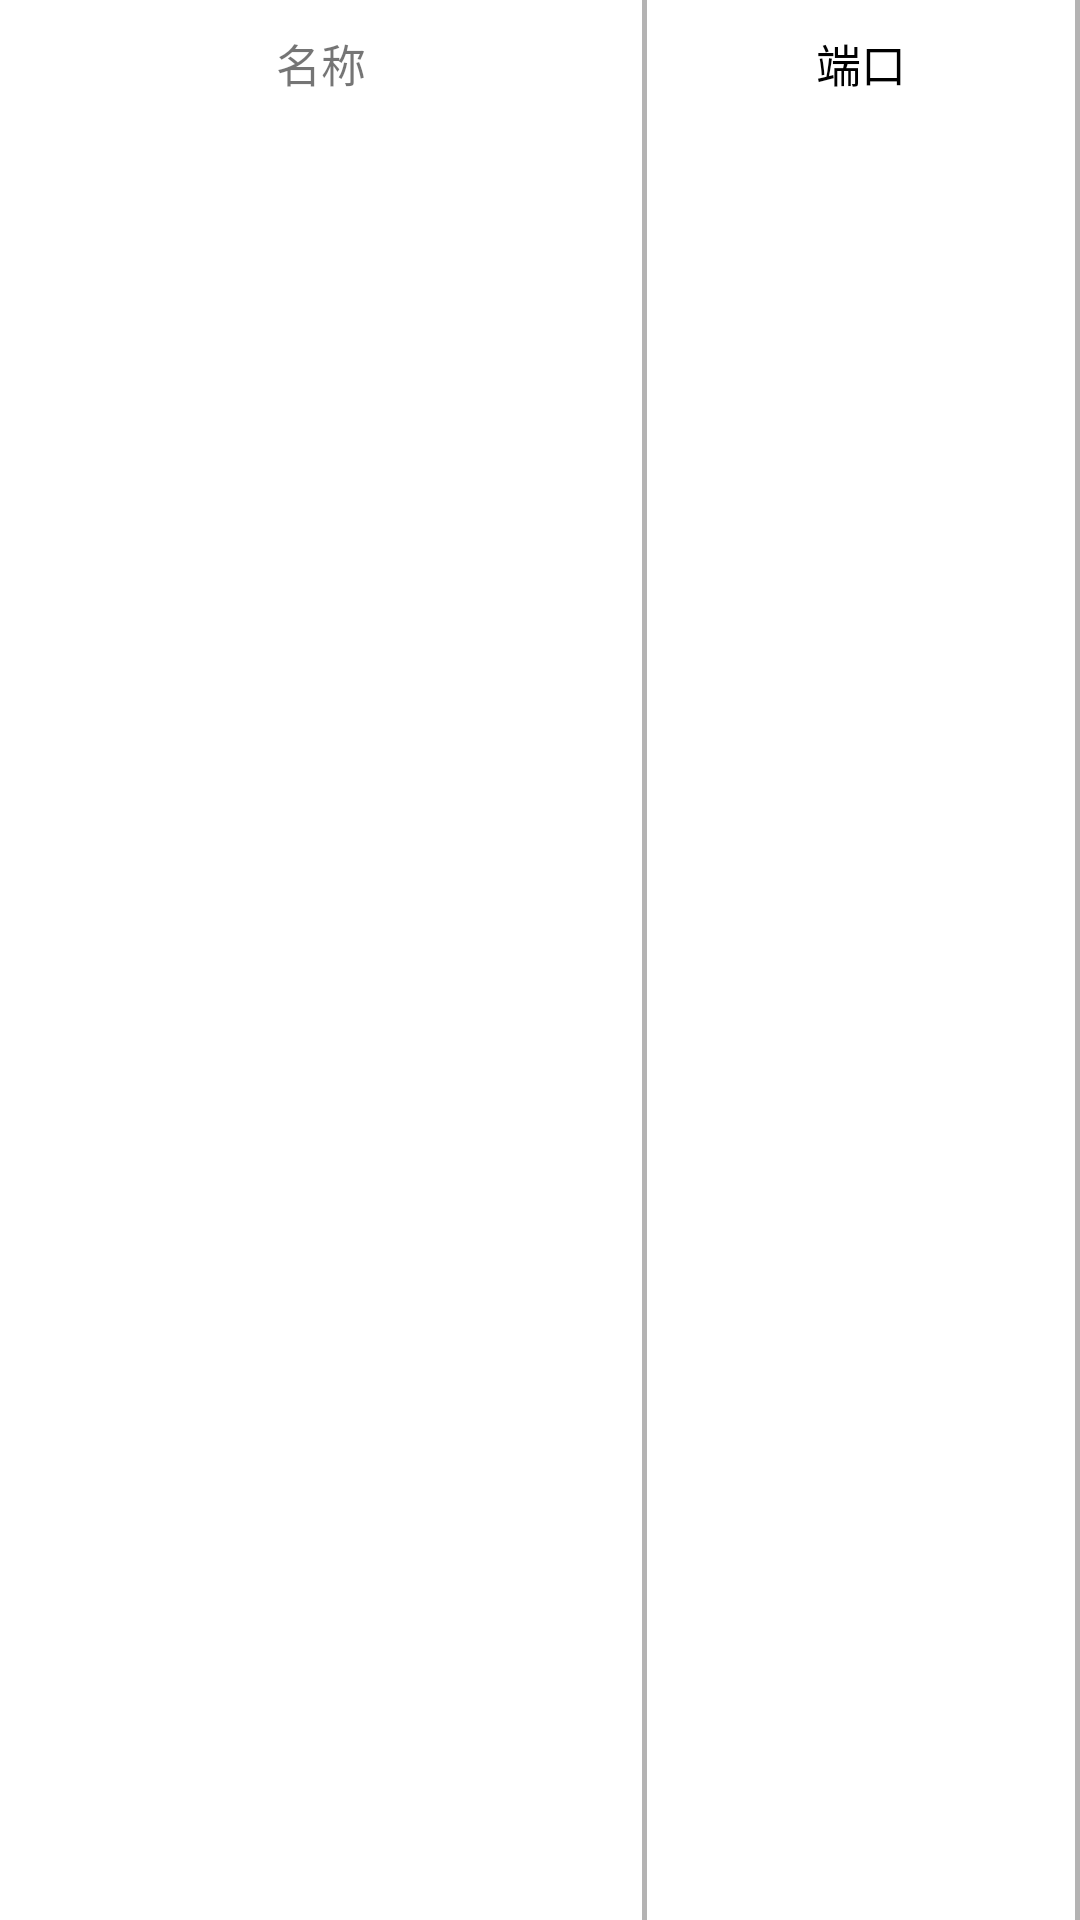

Android layout source for this screen:
<!-- AndroidManifest.xml: application theme Theme.NiMeng -->
<!-- res/layout/list_camera.xml -->
<?xml version="1.0" encoding="UTF-8"?>
<LinearLayout xmlns:android="http://schemas.android.com/apk/res/android"
    android:orientation="horizontal"
    android:layout_width="fill_parent"
    android:layout_height="wrap_content" >



    <TextView
        android:id="@+id/list_c_name"
        android:layout_width="0dip"
        android:layout_height="wrap_content"
        android:layout_weight="3"
        android:paddingBottom="10dip"
        android:paddingTop="10dip"
        android:textSize="15sp"
        android:singleLine="true"
        android:gravity="center"
        android:text="名称" />

    <View
        android:layout_width="1.5dip"
        android:layout_height="fill_parent"
        android:background="#B4B3B3"/>

    <TextView
        android:id="@+id/list_c_port"
        android:layout_width="0dip"
        android:layout_height="wrap_content"
        android:layout_weight="2"
        android:paddingBottom="10dip"
        android:textColor="#000000"
        android:paddingTop="10dip"
        android:singleLine="true"
        android:textSize="15sp"
        android:gravity="center"
        android:text="端口"
        />

    <View
        android:layout_width="1.5dip"
        android:layout_height="fill_parent"
        android:background="#B4B3B3"/>



</LinearLayout>
<!-- resources referenced by this layout -->
<resources>
  <style name="Theme.NiMeng" parent="Theme.MaterialComponents.DayNight.DarkActionBar">
          
          <item name="colorPrimary">@color/purple_500</item>
          <item name="colorPrimaryVariant">@color/purple_700</item>
          <item name="colorOnPrimary">@color/white</item>
          
          <item name="colorSecondary">@color/teal_200</item>
          <item name="colorSecondaryVariant">@color/teal_700</item>
          <item name="colorOnSecondary">@color/black</item>
          
          <item name="android:statusBarColor" tools:targetApi="l">?attr/colorPrimaryVariant</item>
          
      </style>
  <color name="purple_500">#FF6200EE</color>
  <color name="purple_700">#FF3700B3</color>
  <color name="white">#FFFFFFFF</color>
  <color name="teal_200">#FF03DAC5</color>
  <color name="teal_700">#FF018786</color>
  <color name="black">#FF000000</color>
</resources>
